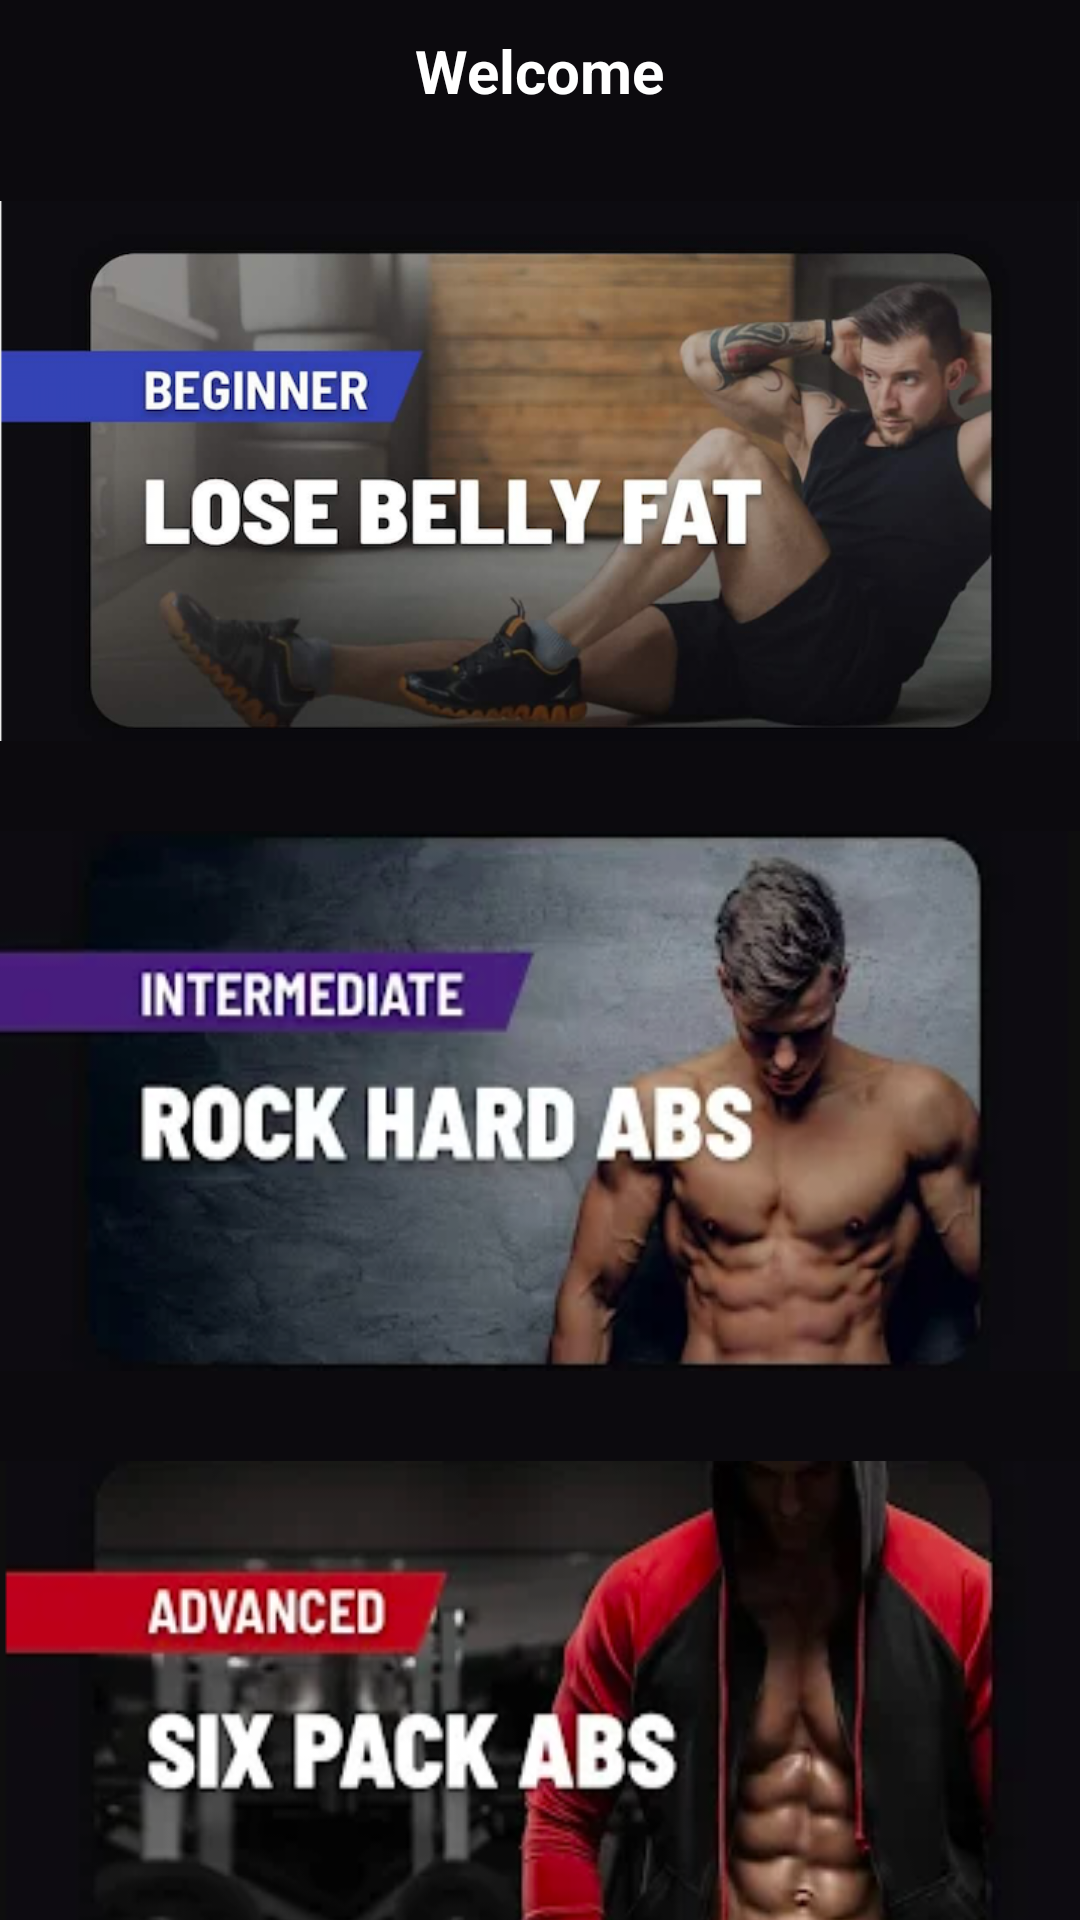

Reconstruct the res/layout file that produces this screen, plus the resources it refers to.
<!-- AndroidManifest.xml: application theme Theme.FinalProjectGroup -->
<!-- res/layout/activity_user_profile.xml -->
<?xml version="1.0" encoding="utf-8"?>
<androidx.constraintlayout.widget.ConstraintLayout xmlns:android="http://schemas.android.com/apk/res/android"
    xmlns:app="http://schemas.android.com/apk/res-auto"
    xmlns:tools="http://schemas.android.com/tools"
    android:layout_width="match_parent"
    android:layout_height="match_parent"
    android:background="#0C0A0E"
    tools:context=".UserProfile">

    <ImageView
        android:id="@+id/menu"
        android:layout_width="38dp"
        android:layout_height="35dp"
        android:layout_marginStart="12dp"
        android:layout_marginTop="8dp"
        app:layout_constraintStart_toStartOf="parent"
        app:layout_constraintTop_toTopOf="parent"
        app:srcCompat="@drawable/profile"
        android:contentDescription="@string/todo" />

    <TextView
        android:id="@+id/Name"
        android:layout_width="wrap_content"
        android:layout_height="wrap_content"
        android:layout_marginTop="10dp"
        android:text="@string/welcome"
        android:textColor="#FFFFFF"
        android:textSize="20sp"
        android:textStyle="bold"
        app:layout_constraintLeft_toLeftOf="parent"
        app:layout_constraintRight_toRightOf="parent"
        app:layout_constraintTop_toTopOf="parent" />

    <ImageView
        android:id="@+id/logout"
        android:layout_width="38dp"
        android:layout_height="35dp"
        android:layout_marginTop="8dp"
        android:layout_marginEnd="12dp"
        app:layout_constraintEnd_toEndOf="parent"
        app:layout_constraintTop_toTopOf="parent"
        app:srcCompat="@drawable/profile"
        android:contentDescription="@string/todo"
        tools:ignore="ContentDescription" />

    <androidx.appcompat.widget.AppCompatImageView
        android:id="@+id/begin"
        android:layout_width="match_parent"
        android:layout_height="180dp"
        android:layout_marginTop="30dp"
        app:layout_constraintStart_toStartOf="parent"
        app:layout_constraintEnd_toEndOf="parent"
        android:scaleType="fitXY"
        android:src="@drawable/beginner"
        android:tag="0"
        app:layout_constraintTop_toBottomOf="@id/Name" />

    <androidx.appcompat.widget.AppCompatImageView
        android:id="@+id/inter"
        android:layout_width="match_parent"
        android:layout_height="180dp"
        app:layout_constraintStart_toStartOf="parent"
        app:layout_constraintEnd_toEndOf="parent"
        android:layout_marginTop="30dp"
        android:scaleType="fitXY"
        android:src="@drawable/inter"
        android:tag="1"
        app:layout_constraintTop_toBottomOf="@id/begin" />

    <androidx.appcompat.widget.AppCompatImageView
        android:id="@+id/advance"
        android:layout_width="match_parent"
        android:layout_height="180dp"
        android:layout_marginTop="30dp"
        app:layout_constraintStart_toStartOf="parent"
        app:layout_constraintEnd_toEndOf="parent"
        android:scaleType="fitXY"
        android:src="@drawable/advance"
        android:tag="2"
        app:layout_constraintTop_toBottomOf="@id/inter" />

</androidx.constraintlayout.widget.ConstraintLayout>
<!-- resources referenced by this layout -->
<resources>
  <!-- drawable advance: png bitmap (drawable-xxxhdpi, 83045 bytes) -->
  <!-- drawable beginner: png bitmap (drawable-xxxhdpi, 333740 bytes) -->
  <!-- drawable inter: png bitmap (drawable-xxxhdpi, 98058 bytes) -->
  <string name="todo">TODO</string>
  <string name="welcome">Welcome</string>
  <style name="Theme.FinalProjectGroup" parent="Theme.MaterialComponents.DayNight.NoActionBar">
          
          <item name="colorPrimary">@color/purple_500</item>
          <item name="colorPrimaryVariant">@color/purple_700</item>
          <item name="colorOnPrimary">@color/white</item>
          
          <item name="colorSecondary">@color/teal_200</item>
          <item name="colorSecondaryVariant">@color/teal_700</item>
          <item name="colorOnSecondary">@color/black</item>
          
          <item name="android:statusBarColor" tools:targetApi="l">?attr/colorPrimaryVariant</item>
          
      </style>
  <!-- not gathered from this repository: default colours our renderer supplied (Android Studio template values) -->
  <color name="purple_500">#FF6200EE</color>
  <color name="purple_700">#FF3700B3</color>
  <color name="teal_200">#FF03DAC5</color>
  <color name="teal_700">#FF018786</color>
  <color name="black">#FF000000</color>
  <color name="white">#FFFFFFFF</color>
</resources>
